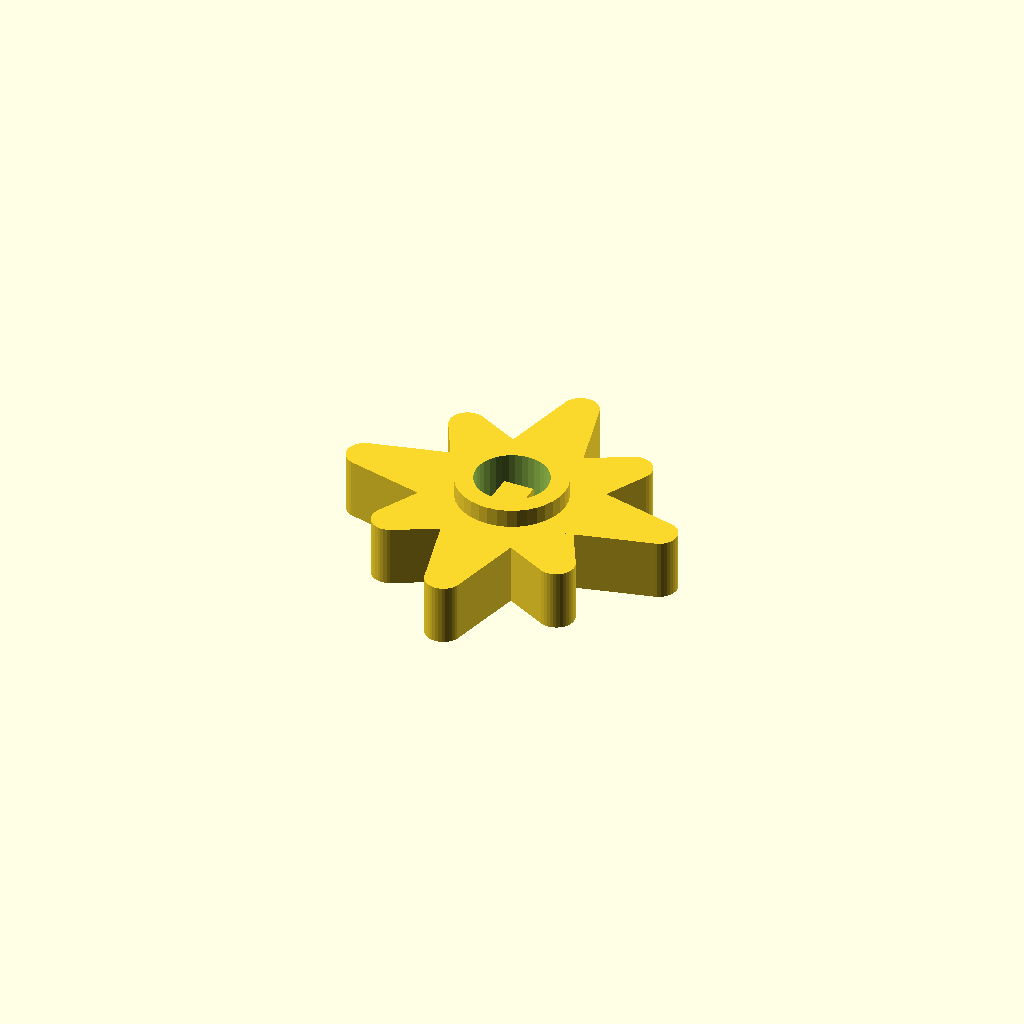
Cell 1 — every parameter at its default value.
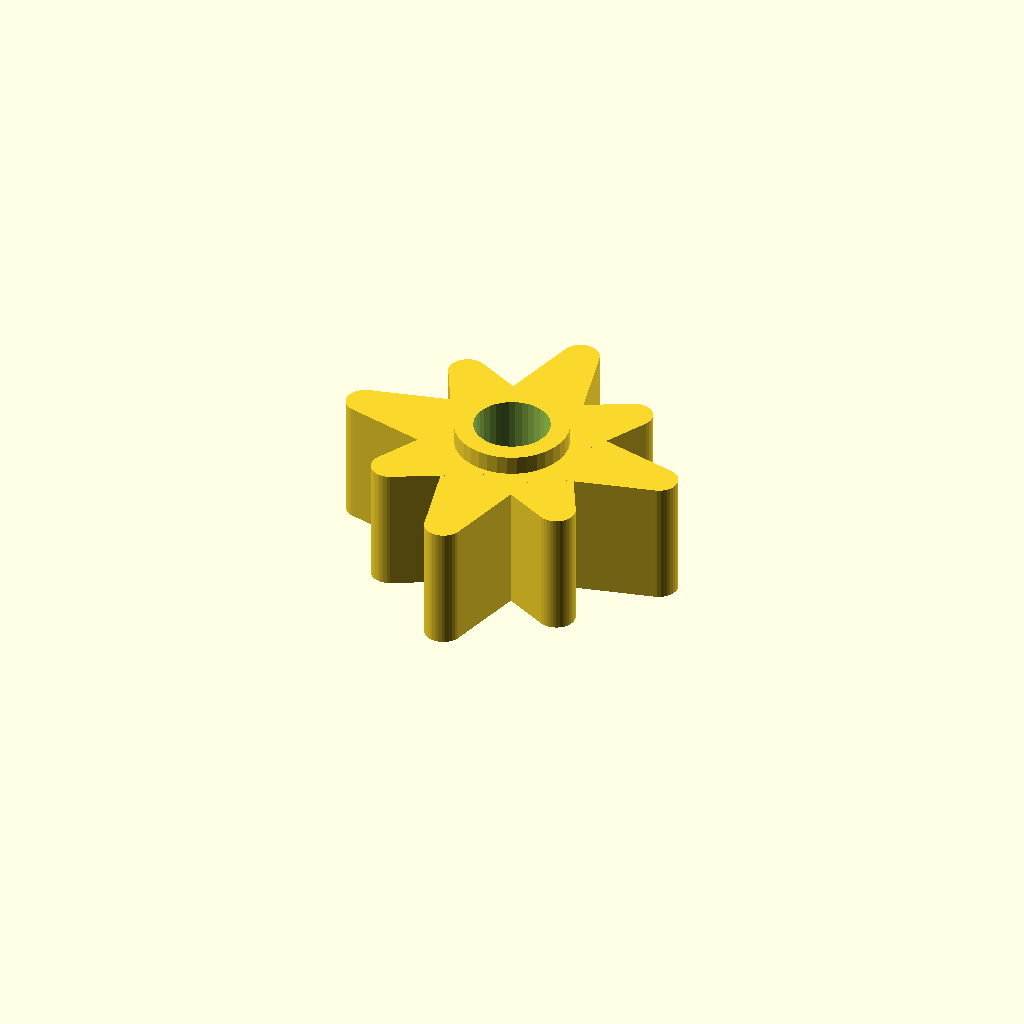
Cell 2 — Tool_thickness set to 20, the other parameters unchanged.
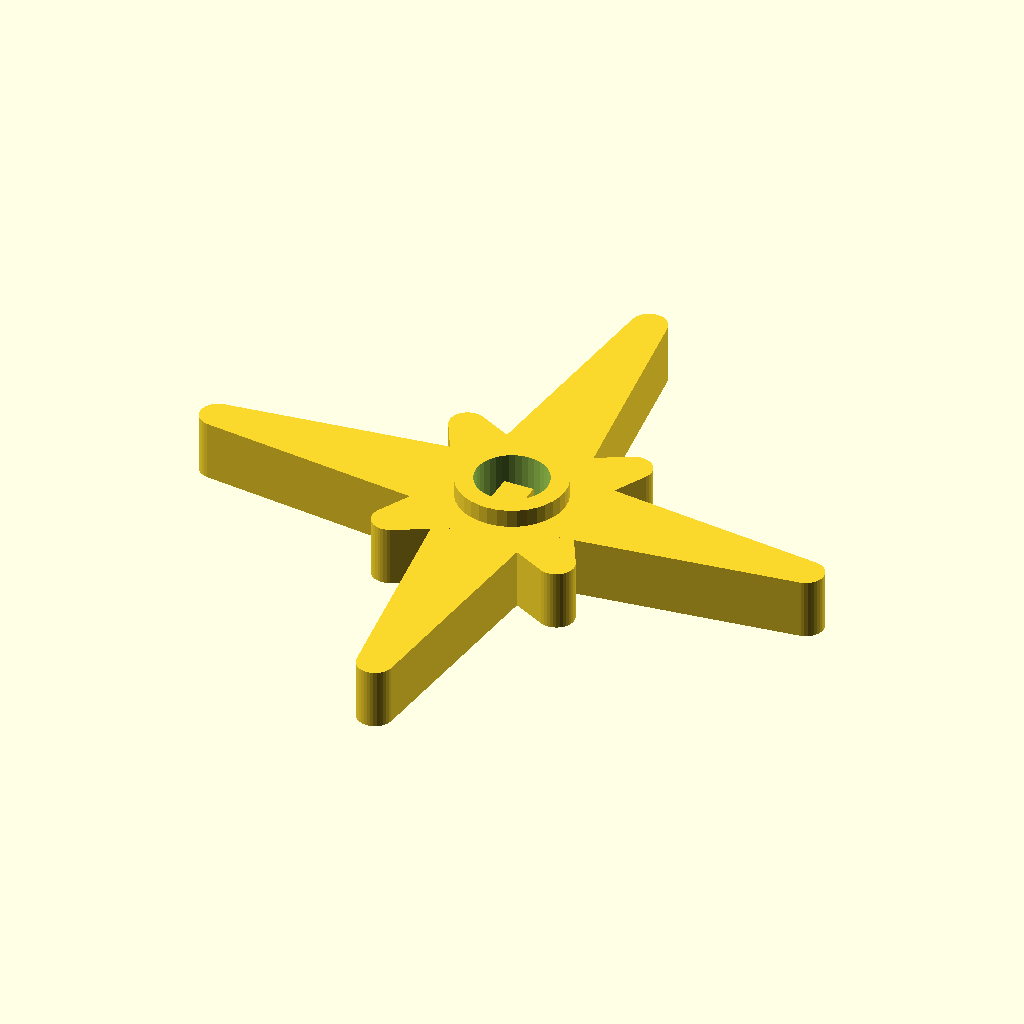
Cell 3: the same model with Tool_radius_1 = 50.
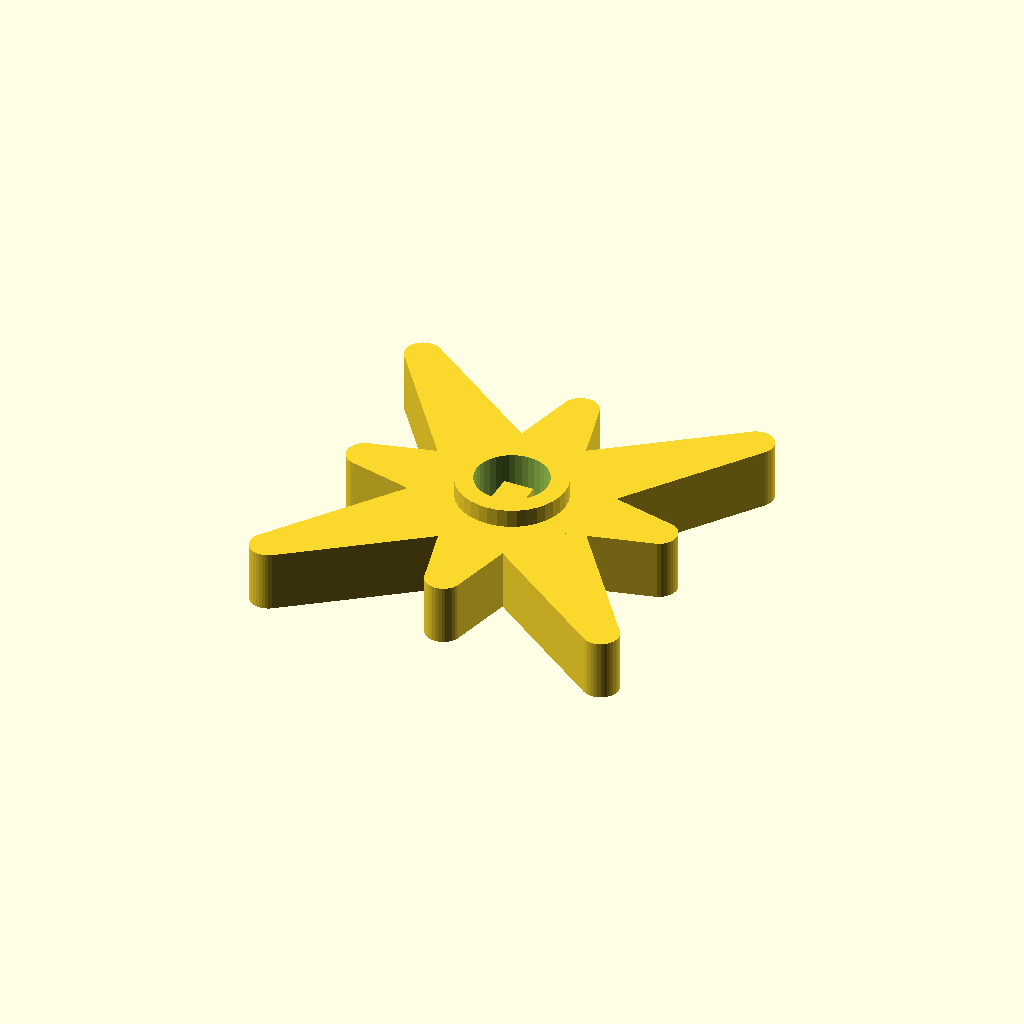
Cell 4: the same model with Tool_radius_2 = 40.
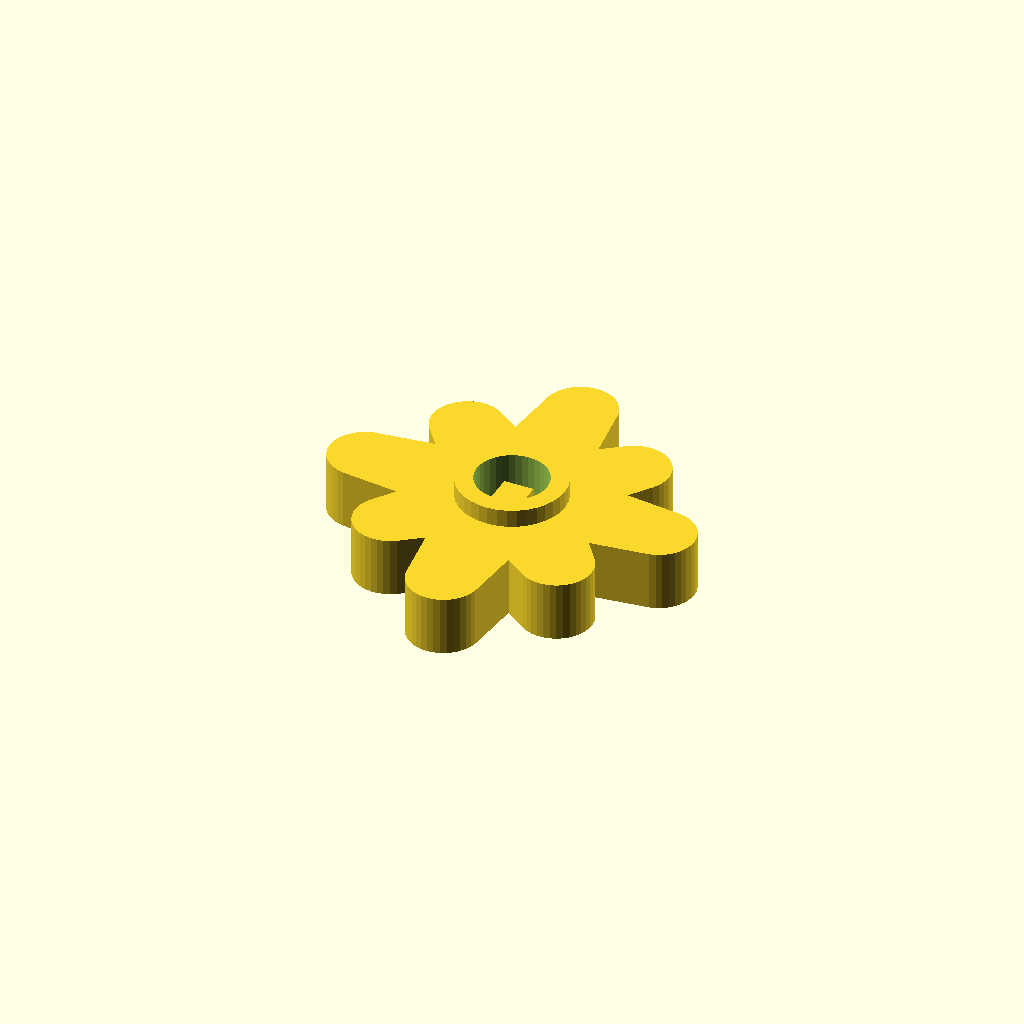
Cell 5: the same model with Tool_points_radius = 6.
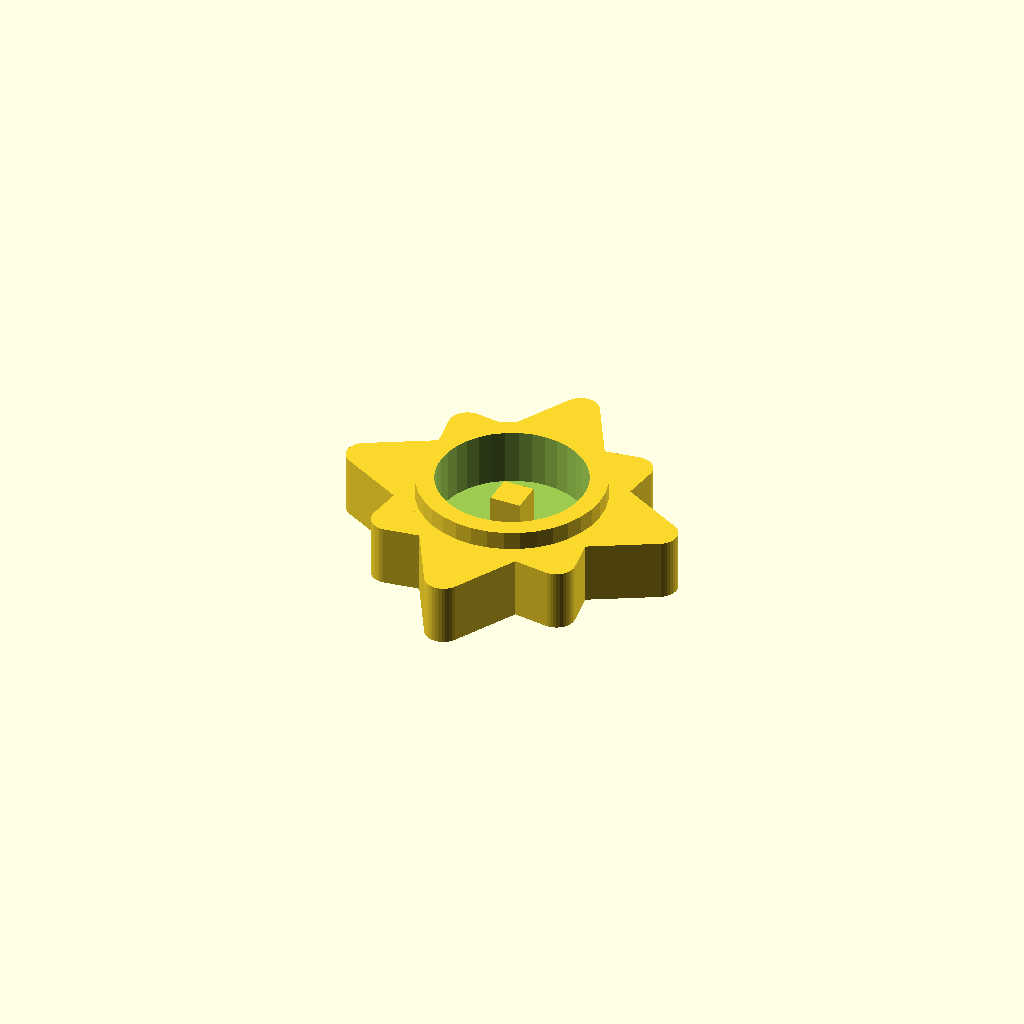
Cell 6 — Socket_radius set to 12, the other parameters unchanged.
One fixed orthographic camera (rotation 55°, 0°, 25°; colour scheme Cornfield) for every cell.
Source of the model, inputs/thingiverse/thing-3152375/files/Socket_tool_holder.scad:
$fn=36;

Tool_thickness=10;
Tool_radius_1=25;
Tool_radius_2=20;
Tool_points_radius=3;
Socket_radius=6;
Square_size=5;
Square_height=10;


difference()
{
union()
{
hull()
    {
    cylinder(r=Socket_radius+3,h=Tool_thickness);
    
    translate([0,Tool_radius_1,0])
    cylinder(r=Tool_points_radius,h=Tool_thickness);

    translate([0,-Tool_radius_1,0])
    cylinder(r=Tool_points_radius,h=Tool_thickness);
    }

rotate([0,0,45])
hull()
    {
    cylinder(r=Socket_radius+3,h=Tool_thickness);
    
    translate([0,Tool_radius_2,0])
    cylinder(r=Tool_points_radius,h=Tool_thickness);

    translate([0,-Tool_radius_2,0])
    cylinder(r=Tool_points_radius,h=Tool_thickness);
    }

rotate([0,0,90])
hull()
    {
    cylinder(r=Socket_radius+3,h=Tool_thickness);
    
    translate([0,Tool_radius_1,0])
    cylinder(r=Tool_points_radius,h=Tool_thickness);

    translate([0,-Tool_radius_1,0])
    cylinder(r=Tool_points_radius,h=Tool_thickness);
    }

rotate([0,0,135])
hull()
    {
    cylinder(r=Socket_radius+3,h=Tool_thickness);
    
    translate([0,Tool_radius_2,0])
    cylinder(r=Tool_points_radius,h=Tool_thickness);

    translate([0,-Tool_radius_2,0])
    cylinder(r=Tool_points_radius,h=Tool_thickness);
    }


    cylinder(r=Socket_radius+3,h=Tool_thickness+3);
}

    translate([0,0,4])
    cylinder(r=Socket_radius,h=Tool_thickness);

}
translate([0,0,Tool_thickness/2])
cube([Square_size,Square_size,Square_height],center=true);
Customizer parameters (derived from the source; name, type, default, range or options):
Tool_thickness: number, default 10
Tool_radius_1: number, default 25
Tool_radius_2: number, default 20
Tool_points_radius: number, default 3
Socket_radius: number, default 6
Square_size: number, default 5
Square_height: number, default 10
